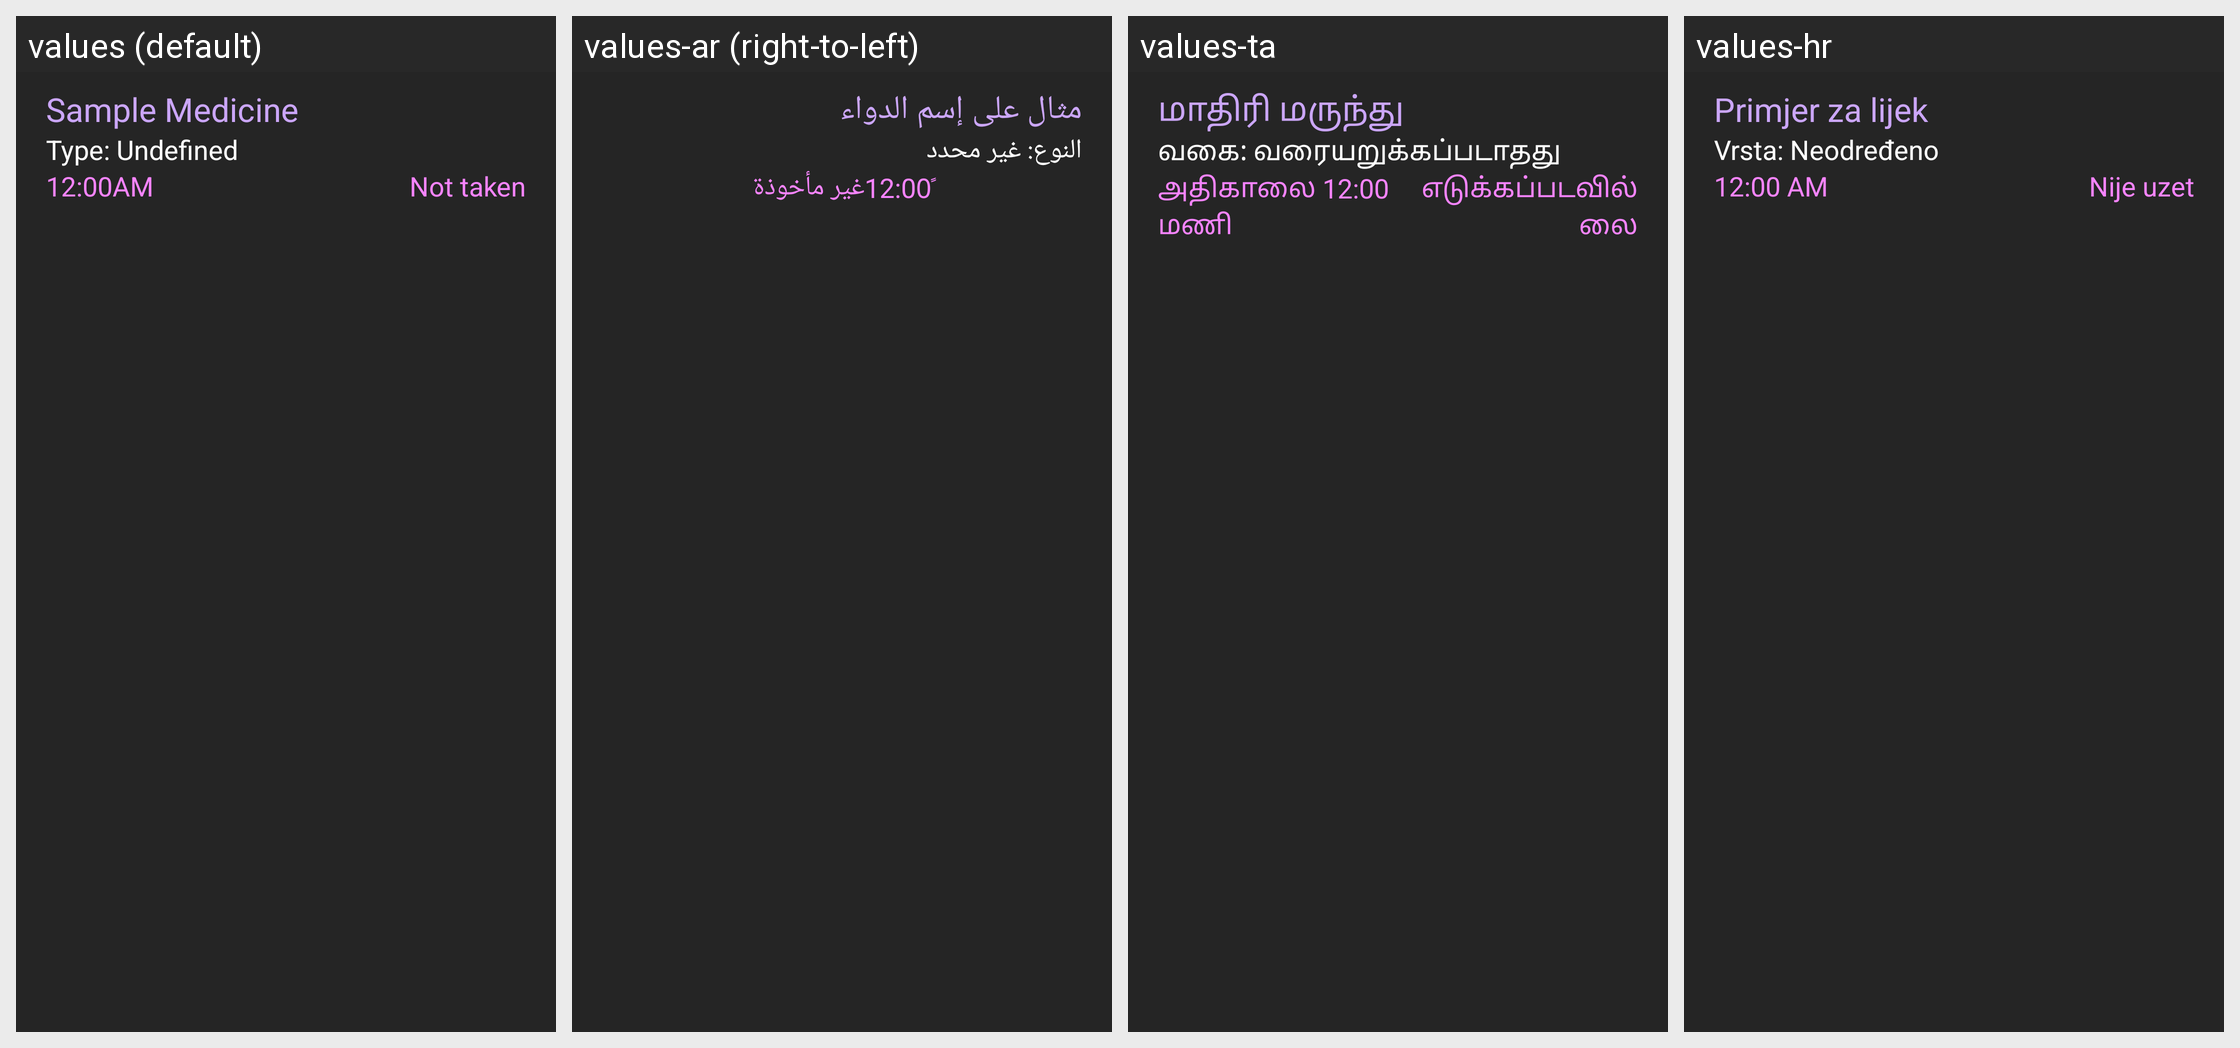

Translations of the strings shown on this Android screen, per locale in the grid:
Android screen res/layout/med_list_item.xml rendered under 4 locales, left to right: values (default), values-ar (right-to-left), values-ta, values-hr. Device: Nexus 5 (rendered at 1080×1920; each locale shown at half size, 540×960, under a caption strip naming it); theme Theme.DidITakeMyMeds.
Other locales in the repository, not shown: values-ca, values-de, values-el, values-eo, values-es, values-fi, values-fr, values-hu, values-in, values-it, values-iw, values-ko, values-ml, values-nl, values-pa-rPK, values-pl, values-pl-rPL, values-pt, values-pt-rBR, values-ru, values-sk, values-sr, values-sv, values-tr, values-vi, values-zh-rCN, values-zh-rTW.
Strings drawn on this screen, with the default value and each locale's value (text and hints the layout hard-codes, and strings that could not be matched under every locale, appear in the picture but are not listed):

sample_medicine
  values: Sample Medicine
  values-ar: مثال على إسم الدواء
  values-ta: மாதிரி மருந்து
  values-hr: Primjer za lijek

sample_type_label
  values: Type: Undefined
  values-ar: النوع: غير محدد
  values-ta: வகை: வரையறுக்கப்படாதது
  values-hr: Vrsta: Neodređeno

midnight
  values: 12:00AM
  values-ar: 12:00ً
  values-ta: அதிகாலை 12:00 மணி
  values-hr: 12:00 AM

not_taken
  values: Not taken
  values-ar: غير مأخوذة
  values-ta: எடுக்கப்படவில்லை
  values-hr: Nije uzet
